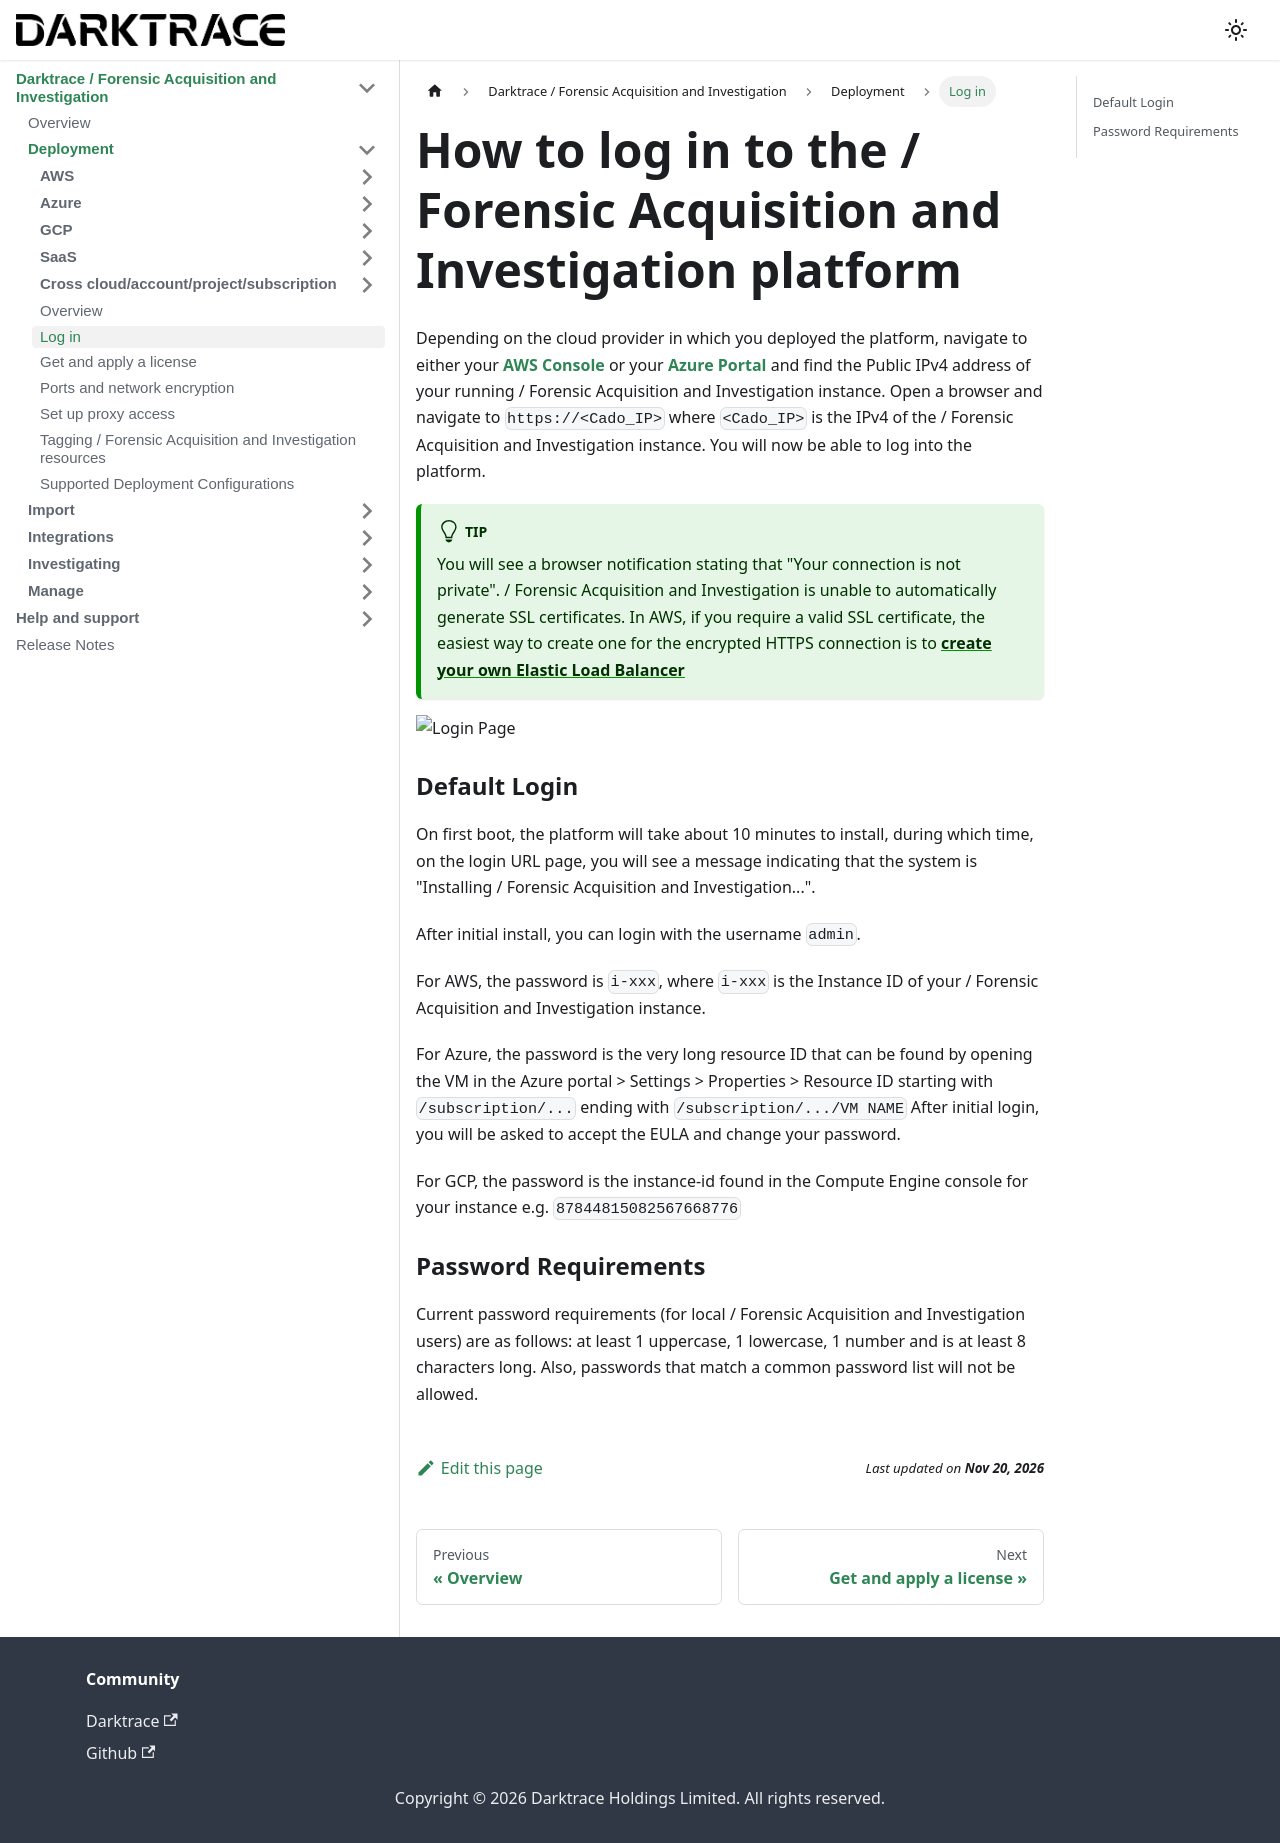

repository: cado-security/product-help · page: cado/deploy/logging-in.html · generator: docusaurus

---
title: Log in
hide_title: true
sidebar_position: 6
---


# How to log in to the / Forensic Acquisition and Investigation platform

Depending on the cloud provider in which you deployed the platform, navigate to either your **[AWS Console]( https://console.aws.amazon.com)** or your **[Azure Portal](https://portal.azure.com)** and find the Public IPv4 address of your running / Forensic Acquisition and Investigation instance.  Open a browser and navigate to `https://<Cado_IP>` where `<Cado_IP>` is the IPv4 of the / Forensic Acquisition and Investigation instance.  You will now be able to log into the platform. 

:::tip 
You will see a browser notification stating that "Your connection is not private". / Forensic Acquisition and Investigation is unable to automatically generate SSL certificates. In AWS, if you require a valid SSL certificate, the easiest way to create one for the encrypted HTTPS connection is to **[create your own Elastic Load Balancer](../deploy/aws/networking/aws-load-balancer.md)**
:::

![Login Page](/img/login.png)

### Default Login
On first boot, the platform will take about 10 minutes to install, during which time, on the login URL page, you will see a message indicating that the system is "Installing / Forensic Acquisition and Investigation...".

After initial install, you can login with the username `admin`.

For AWS, the password is `i-xxx`, where `i-xxx` is the Instance ID of your / Forensic Acquisition and Investigation instance.

For Azure, the password is the very long resource ID that can be found by opening the VM in the Azure portal > Settings > Properties > Resource ID starting with  `/subscription/...` ending with `/subscription/.../VM NAME`  After initial login, you will be asked to accept the EULA and change your password.

For GCP, the password is the instance-id found in the Compute Engine console for your instance e.g. `87844815082567668776`

### Password Requirements
Current password requirements (for local / Forensic Acquisition and Investigation users) are as follows: at least 1 uppercase, 1 lowercase, 1 number and is at least 8 characters long. Also, passwords that match a common password list will not be allowed. 
